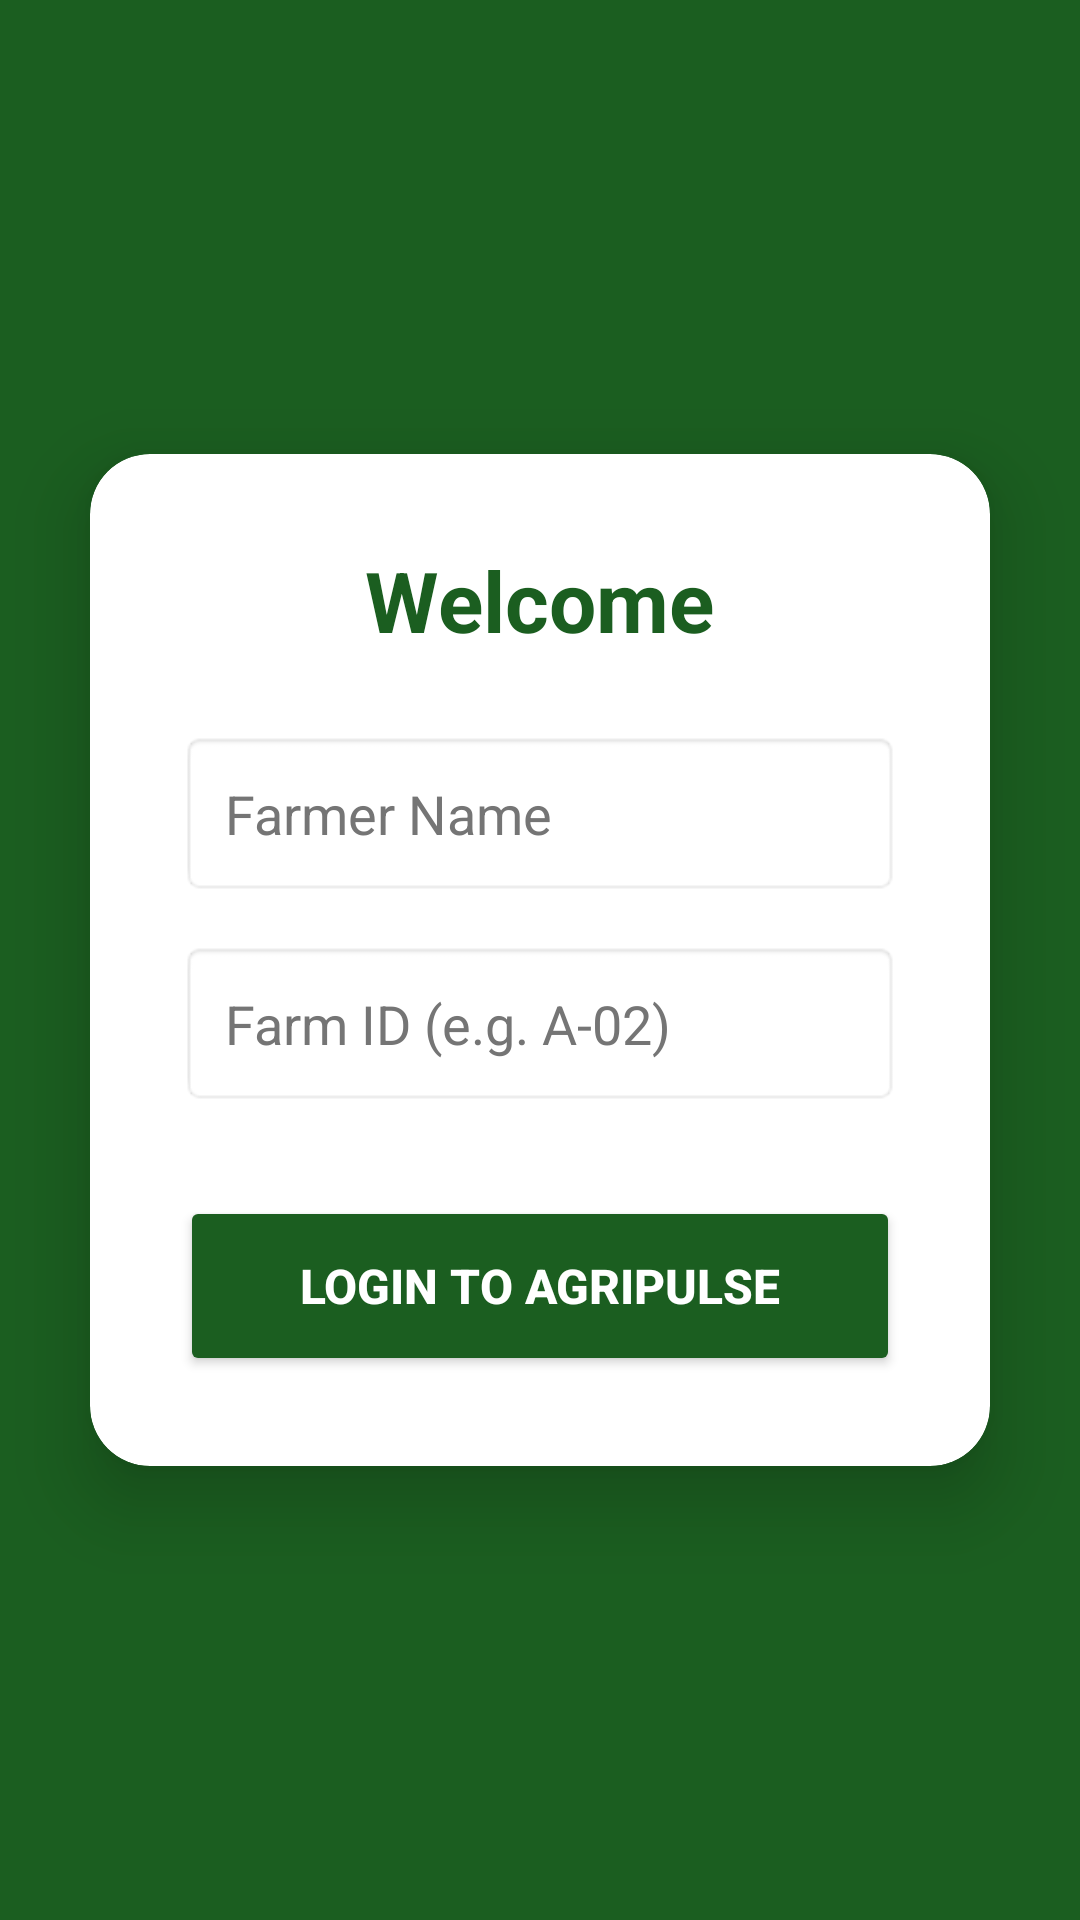

Write the Android layout XML for this screen, with the resource values it uses.
<!-- AndroidManifest.xml: application theme Theme.AgriPulse -->
<!-- res/layout/activity_login.xml -->
<RelativeLayout xmlns:android="http://schemas.android.com/apk/res/android"
    xmlns:app="http://schemas.android.com/apk/res-auto"
    android:layout_width="match_parent"
    android:layout_height="match_parent"
    android:background="#1B5E20">

    <androidx.cardview.widget.CardView
        android:id="@+id/login_card"
        android:layout_width="match_parent"
        android:layout_height="wrap_content"
        android:layout_centerInParent="true"
        android:layout_margin="30dp"
        app:cardBackgroundColor="#FFFFFF"
        app:cardCornerRadius="20dp"
        app:cardElevation="15dp">

        <LinearLayout
            android:layout_width="match_parent"
            android:layout_height="wrap_content"
            android:orientation="vertical"
            android:padding="30dp">

            <TextView
                android:id="@+id/login_title"
                android:layout_width="wrap_content"
                android:layout_height="wrap_content"
                android:text="Welcome"
                android:textColor="#1B5E20"
                android:textSize="28sp"
                android:textStyle="bold"
                android:layout_gravity="center"
                android:layout_marginBottom="25dp" />

            <EditText
                android:id="@+id/etFarmerName"
                android:layout_width="match_parent"
                android:layout_height="55dp"
                android:hint="Farmer Name"
                android:textColorHint="#757575"
                android:textColor="#000000"
                android:background="@android:drawable/editbox_background"
                android:paddingLeft="15dp"
                android:layout_marginBottom="15dp"
                android:inputType="textPersonName"/>

            <EditText
                android:id="@+id/etFarmId"
                android:layout_width="match_parent"
                android:layout_height="55dp"
                android:hint="Farm ID (e.g. A-02)"
                android:textColorHint="#757575"
                android:textColor="#000000"
                android:background="@android:drawable/editbox_background"
                android:paddingLeft="15dp"
                android:layout_marginBottom="30dp"
                android:inputType="text"/>

            <Button
                android:id="@+id/btnLogin"
                android:layout_width="match_parent"
                android:layout_height="60dp"
                android:text="Login to AgriPulse"
                android:backgroundTint="#1B5E20"
                android:textColor="#FFFFFF"
                android:textSize="16sp"
                android:textStyle="bold"
                app:cornerRadius="12dp" />

        </LinearLayout>
    </androidx.cardview.widget.CardView>
</RelativeLayout>
<!-- resources referenced by this layout -->
<resources>
  <style name="Theme.AgriPulse" parent="Base.Theme.AgriPulse" />
  <style name="Base.Theme.AgriPulse" parent="Theme.Material3.DayNight.NoActionBar">
          
          
      </style>
</resources>
